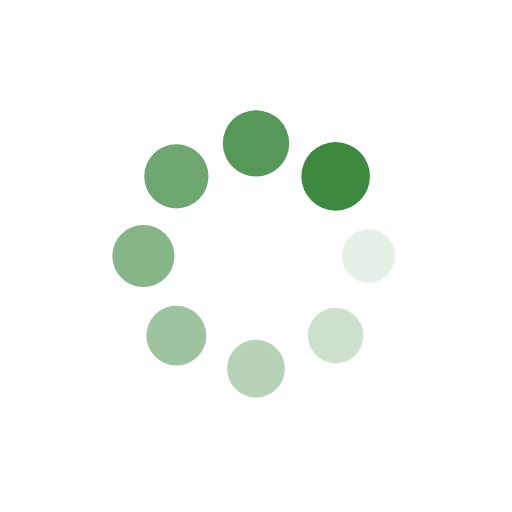
t = 0.00 s
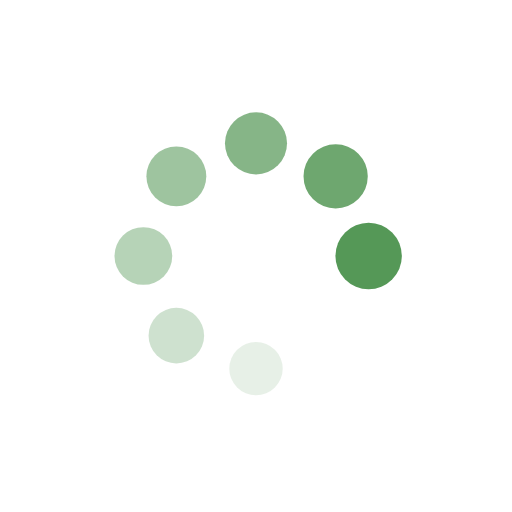
t = 0.25 s
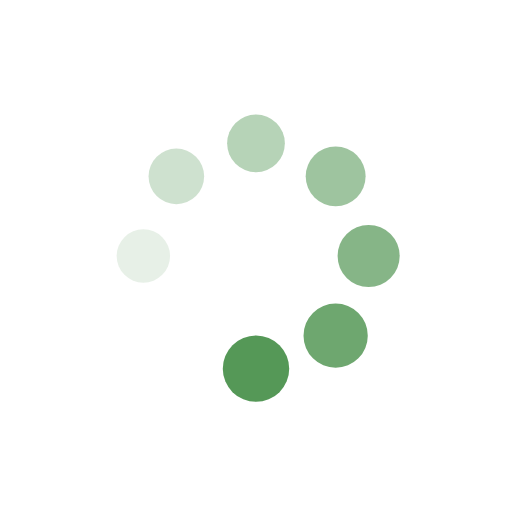
t = 0.49 s
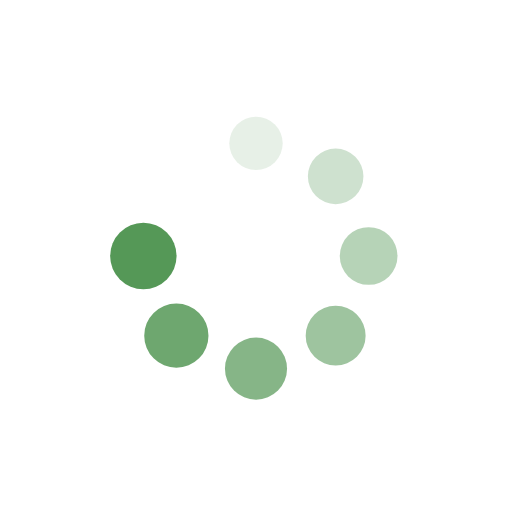
t = 0.74 s

The animated SVG that drew these frames (rendered in a browser with its animation timeline set to each time). Animation: 16 SMIL elements (animate=8,animateTransform=8); one cycle of 0.98 s, repeats indefinitely.

<?xml version="1.0" encoding="utf-8"?>
<svg xmlns="http://www.w3.org/2000/svg" xmlns:xlink="http://www.w3.org/1999/xlink" style="margin: auto; background: none; display: block; shape-rendering: auto;" width="104px" height="104px" viewBox="0 0 100 100" preserveAspectRatio="xMidYMid">
<g transform="translate(72,50)">
<g transform="rotate(0)">
<circle cx="0" cy="0" r="5" fill="#3d893f" fill-opacity="1" transform="scale(1.11464 1.11464)">
  <animateTransform attributeName="transform" type="scale" begin="-0.8578431372549019s" values="1.34 1.34;1 1" keyTimes="0;1" dur="0.9803921568627451s" repeatCount="indefinite"></animateTransform>
  <animate attributeName="fill-opacity" keyTimes="0;1" dur="0.9803921568627451s" repeatCount="indefinite" values="1;0" begin="-0.8578431372549019s"></animate>
</circle>
</g>
</g><g transform="translate(65.55634918610404,65.55634918610404)">
<g transform="rotate(45)">
<circle cx="0" cy="0" r="5" fill="#3d893f" fill-opacity="0.875" transform="scale(1.15714 1.15714)">
  <animateTransform attributeName="transform" type="scale" begin="-0.7352941176470588s" values="1.34 1.34;1 1" keyTimes="0;1" dur="0.9803921568627451s" repeatCount="indefinite"></animateTransform>
  <animate attributeName="fill-opacity" keyTimes="0;1" dur="0.9803921568627451s" repeatCount="indefinite" values="1;0" begin="-0.7352941176470588s"></animate>
</circle>
</g>
</g><g transform="translate(50,72)">
<g transform="rotate(90)">
<circle cx="0" cy="0" r="5" fill="#3d893f" fill-opacity="0.75" transform="scale(1.19964 1.19964)">
  <animateTransform attributeName="transform" type="scale" begin="-0.6127450980392157s" values="1.34 1.34;1 1" keyTimes="0;1" dur="0.9803921568627451s" repeatCount="indefinite"></animateTransform>
  <animate attributeName="fill-opacity" keyTimes="0;1" dur="0.9803921568627451s" repeatCount="indefinite" values="1;0" begin="-0.6127450980392157s"></animate>
</circle>
</g>
</g><g transform="translate(34.44365081389596,65.55634918610404)">
<g transform="rotate(135)">
<circle cx="0" cy="0" r="5" fill="#3d893f" fill-opacity="0.625" transform="scale(1.24214 1.24214)">
  <animateTransform attributeName="transform" type="scale" begin="-0.49019607843137253s" values="1.34 1.34;1 1" keyTimes="0;1" dur="0.9803921568627451s" repeatCount="indefinite"></animateTransform>
  <animate attributeName="fill-opacity" keyTimes="0;1" dur="0.9803921568627451s" repeatCount="indefinite" values="1;0" begin="-0.49019607843137253s"></animate>
</circle>
</g>
</g><g transform="translate(28,50)">
<g transform="rotate(180)">
<circle cx="0" cy="0" r="5" fill="#3d893f" fill-opacity="0.5" transform="scale(1.28464 1.28464)">
  <animateTransform attributeName="transform" type="scale" begin="-0.3676470588235294s" values="1.34 1.34;1 1" keyTimes="0;1" dur="0.9803921568627451s" repeatCount="indefinite"></animateTransform>
  <animate attributeName="fill-opacity" keyTimes="0;1" dur="0.9803921568627451s" repeatCount="indefinite" values="1;0" begin="-0.3676470588235294s"></animate>
</circle>
</g>
</g><g transform="translate(34.44365081389595,34.44365081389596)">
<g transform="rotate(225)">
<circle cx="0" cy="0" r="5" fill="#3d893f" fill-opacity="0.375" transform="scale(1.32714 1.32714)">
  <animateTransform attributeName="transform" type="scale" begin="-0.24509803921568626s" values="1.34 1.34;1 1" keyTimes="0;1" dur="0.9803921568627451s" repeatCount="indefinite"></animateTransform>
  <animate attributeName="fill-opacity" keyTimes="0;1" dur="0.9803921568627451s" repeatCount="indefinite" values="1;0" begin="-0.24509803921568626s"></animate>
</circle>
</g>
</g><g transform="translate(49.99999999999999,28)">
<g transform="rotate(270)">
<circle cx="0" cy="0" r="5" fill="#3d893f" fill-opacity="0.25" transform="scale(1.02964 1.02964)">
  <animateTransform attributeName="transform" type="scale" begin="-0.12254901960784313s" values="1.34 1.34;1 1" keyTimes="0;1" dur="0.9803921568627451s" repeatCount="indefinite"></animateTransform>
  <animate attributeName="fill-opacity" keyTimes="0;1" dur="0.9803921568627451s" repeatCount="indefinite" values="1;0" begin="-0.12254901960784313s"></animate>
</circle>
</g>
</g><g transform="translate(65.55634918610404,34.44365081389595)">
<g transform="rotate(315)">
<circle cx="0" cy="0" r="5" fill="#3d893f" fill-opacity="0.125" transform="scale(1.07214 1.07214)">
  <animateTransform attributeName="transform" type="scale" begin="0s" values="1.34 1.34;1 1" keyTimes="0;1" dur="0.9803921568627451s" repeatCount="indefinite"></animateTransform>
  <animate attributeName="fill-opacity" keyTimes="0;1" dur="0.9803921568627451s" repeatCount="indefinite" values="1;0" begin="0s"></animate>
</circle>
</g>
</g>
<!-- [ldio] generated by https://loading.io/ --></svg>